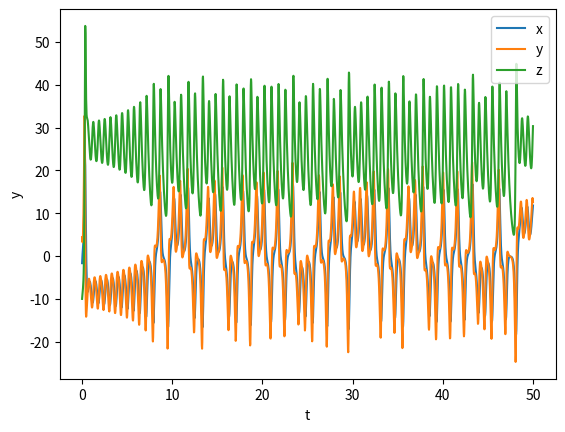
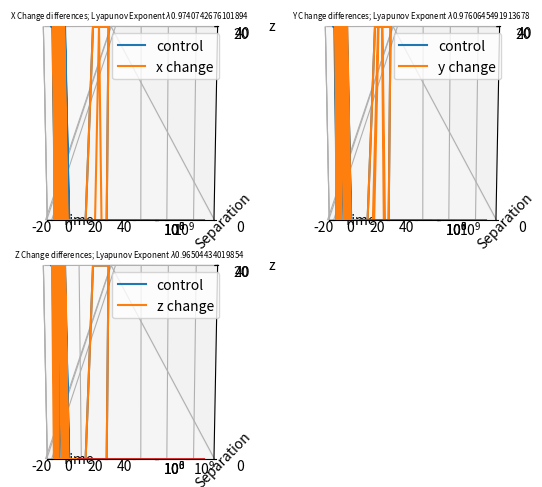
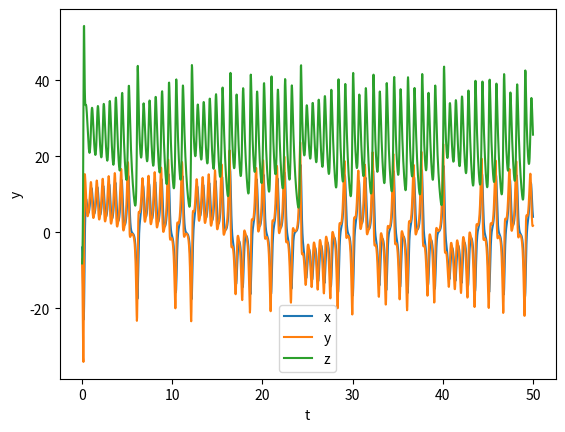
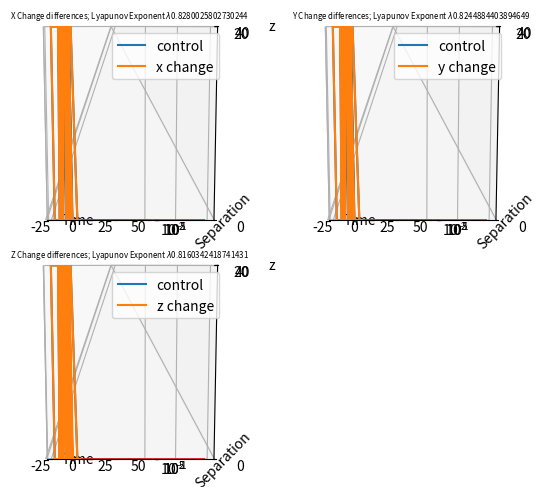
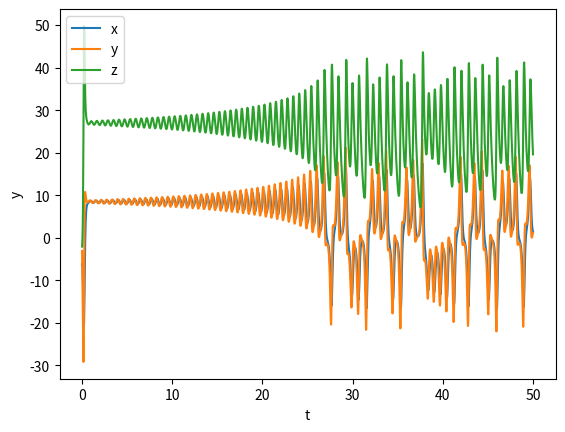
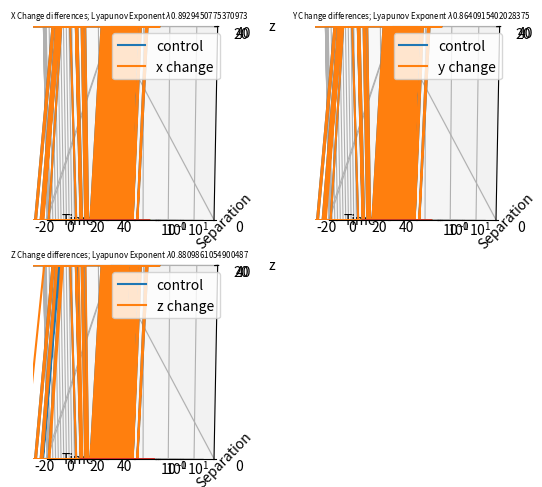
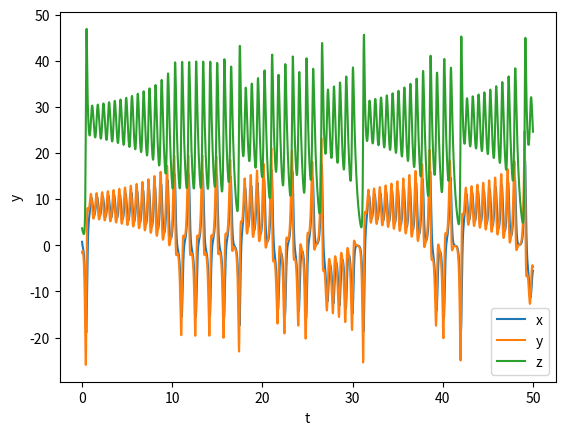
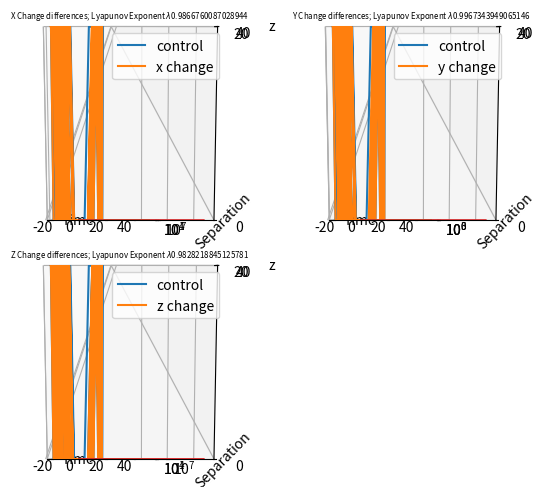
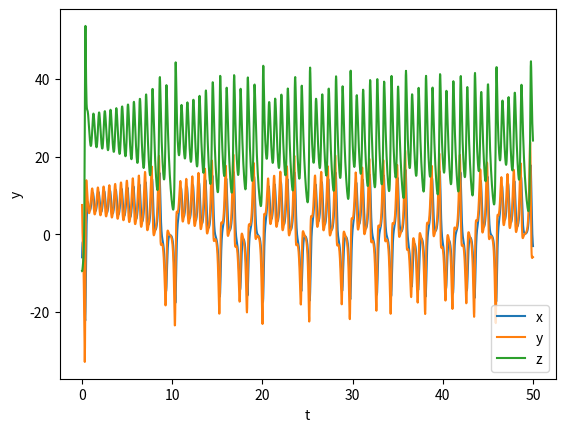
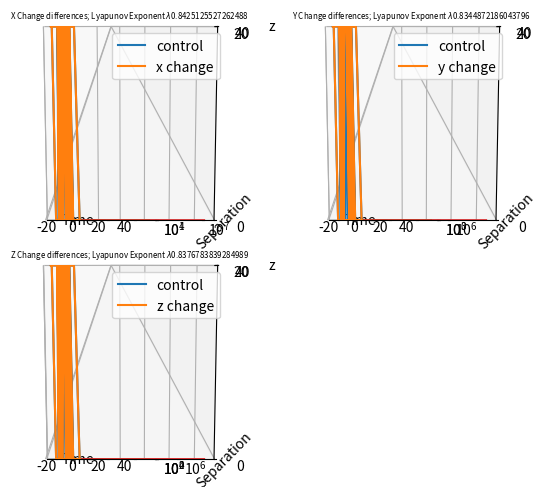
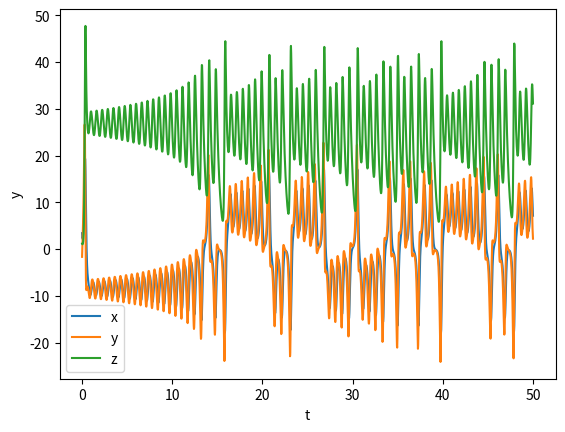
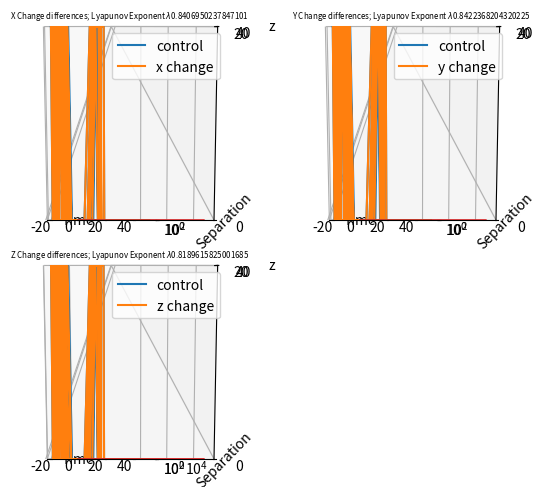
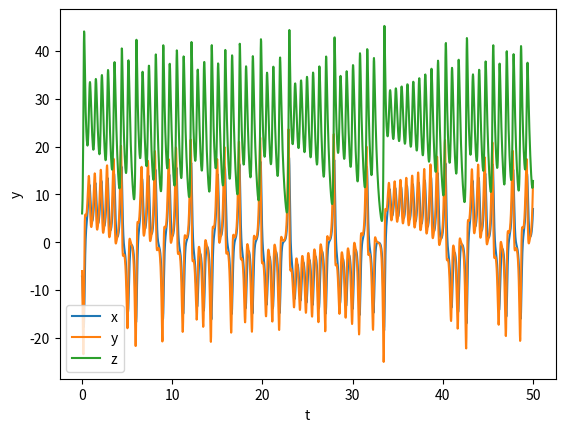
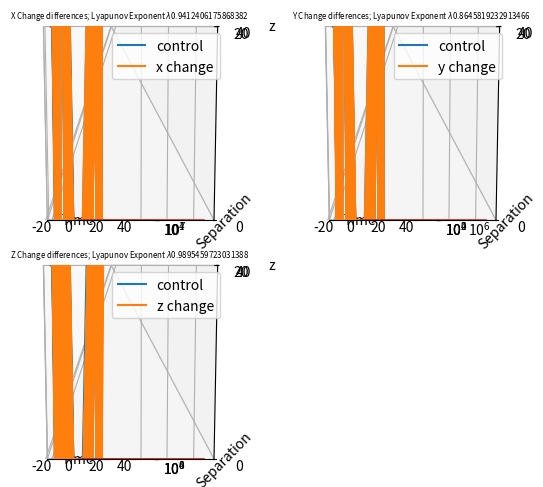
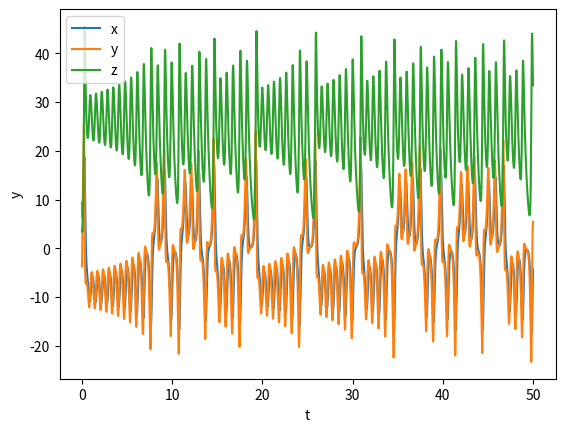
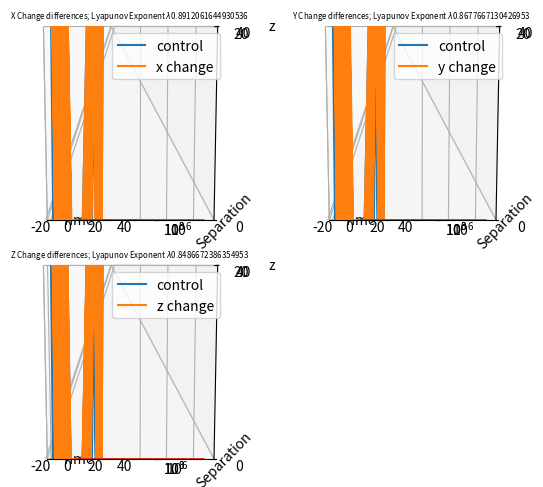

Recreate these plots in Python, in order.
import numpy as np
from matplotlib import pyplot as plt
from scipy.integrate import solve_ivp
from scipy.stats import linregress


#implement Lorenz equations
def f(t, y):
    x, y1, z = y
    return np.array([10 * (y1 - x), x * (28 - z) - y1, x * y1 - (8 / 3) * z])   


#create random initial conditions for x, y, and z enclosed by -10 and 10
np.random.seed(1)
y0_list=np.random.uniform(low=-10, high=10, size=(10,3))

#create a list of slopes for the line of best fits
xslopes=[]
yslopes=[]
zslopes=[]

#create arrays for the start times and end times for each trial
start=np.array([5,0,25,10,5,15,5,5,0,0])
end=np.array([30,35,55,33,35,40,30,30,30,32])



#loop through all the random initial conditions
for i, y0 in enumerate(y0_list):


    #changing x, y, and z for each inital condition
    xstart=y0+np.array([1e-10,0,0])
    ystart=y0+np.array([0,1e-10,0])
    zstart=y0+np.array([0,0,1e-10])


    #set time frame
    tf=50
    t_eval=np.linspace(0,tf,2000)


    #get solutions
    solution=solve_ivp(f,(0,tf),y0,t_eval=t_eval)
    xchange=solve_ivp(f,(0,tf),xstart,t_eval=t_eval)
    ychange=solve_ivp(f,(0,tf),ystart,t_eval=t_eval)
    zchange=solve_ivp(f,(0,tf),zstart,t_eval=t_eval)


    #plot the change in x, y, and z vs time
    plt.figure()
    plt.plot(solution.t, solution.y[0], label='x')
    plt.plot(solution.t, solution.y[1], label='y')
    plt.plot(solution.t, solution.y[2], label='z')
    plt.xlabel('t')
    plt.ylabel('y')
    plt.legend()
    plt.show()


    #plot 3d graph of control solution vs x, y, and z experimental solutions
    fig=plt.figure()


    #x experimental solution
    ax1=fig.add_subplot(221, projection='3d')
    ax1.plot(solution.y[0],solution.y[1],solution.y[2], label='control')
    ax1.plot(xchange.y[0], xchange.y[1], xchange.y[2],label='x change')
    ax1.set_title('changing x')
    ax1.legend()
    ax1.set_xlabel('x')
    ax1.set_ylabel('y')
    ax1.set_zlabel('z')


    #y experimental solution
    ax2=fig.add_subplot(222, projection='3d')
    ax2.plot(solution.y[0],solution.y[1],solution.y[2], label='control')
    ax2.plot(ychange.y[0], ychange.y[1], ychange.y[2],label='y change')
    ax2.set_title('changing y')
    ax2.legend()
    ax2.set_xlabel('x')
    ax2.set_ylabel('y')
    ax2.set_zlabel('z')


    #z experimental solution
    ax3=fig.add_subplot(223, projection='3d')
    ax3.plot(solution.y[0],solution.y[1],solution.y[2], label='control')
    ax3.plot(zchange.y[0], zchange.y[1], zchange.y[2],label='z change')
    ax3.set_title('changing z')
    ax3.legend()
    ax3.set_xlabel('x')
    ax3.set_ylabel('y')
    ax3.set_zlabel('z')


    plt.tight_layout(h_pad=2)
    plt.show()




    #create linear regression for x, y, and z
    ax1=plt.subplot(221)


    #measure error
    delta=np.linalg.norm(solution.y-xchange.y, axis=0, ord=2)

    #filtering the time to evaluate the linear regression
    mask=np.logical_and(t_eval>start[i],t_eval<end[i])

    #create linear regression
    a,b,r,p,s=linregress(t_eval[mask], np.log(delta)[mask])


    #plot data
    ax1.semilogy(t_eval, delta, label='Actual Error')
    ax1.semilogy(t_eval, np.exp(a*t_eval+b),label='Regression')
    ax1.set_title('X Change differences; Lyapunov Exponent $\lambda${}'.format(a), fontsize=5.7)
    ax1.set_xlabel('Time')
    ax1.set_ylabel('Separation')


    #add Lyapunov Exponent to xlopes list
    xslopes.append(a)






    ax2=plt.subplot(222)

    #meausre error
    delta=np.linalg.norm(solution.y-ychange.y, axis=0, ord=2)


    #create linear regression
    a,b,r,p,s=linregress(t_eval[mask], np.log(delta)[mask])


    #plot data
    ax2.semilogy(t_eval, delta, label='Actual Error')
    ax2.semilogy(t_eval, np.exp(a*t_eval+b),label='Regression')
    ax2.set_title('Y Change differences; Lyapunov Exponent $\lambda${}'.format(a), fontsize=5.7)
    ax2.set_xlabel('Time')
    ax2.set_ylabel('Separation')


    #add Lyapunov Exponent to yslopes list
    yslopes.append(a)






    ax3=plt.subplot(223)
    
    #measure error
    delta=np.linalg.norm(solution.y-zchange.y, axis=0, ord=2)


    #create linear regression
    a,b,r,p,s=linregress(t_eval[mask], np.log(delta)[mask])

    #plot data
    ax3.semilogy(t_eval, delta, label='Actual Error')
    ax3.semilogy(t_eval, np.exp(a*t_eval+b),label='Regression')
    ax3.set_title('Z Change differences; Lyapunov Exponent $\lambda${}'.format(a), fontsize=5.7)
    ax3.set_xlabel('Time')
    ax3.set_ylabel('Separation')


    #add Lyapunov Exponent to zslopes list
    zslopes.append(a)


    plt.tight_layout(h_pad=2)
    plt.show()


#get average of Lyapunov Exponents
x_avg=np.mean(xslopes)
y_avg=np.mean(yslopes)
z_avg=np.mean(zslopes)

#get median of Lyapunov Exponents
x_median=np.median(xslopes)
y_median=np.median(yslopes)
z_median=np.median(zslopes)

#get standard deviations of Lyapunov Exponents
x_std=np.std(xslopes)
y_std=np.std(yslopes)
z_std=np.std(zslopes)

print('x avg={}, y avg={}, z avg={}\nx med={}, y med={}, z med={}\nx std={}, y std={}, z std={}'.format(x_avg,y_avg,z_avg,x_median,y_median,z_median,x_std,y_std,z_std))





#plt.semilogy
#plt.savefig
#plt.savefig(“semilogy_plot1.png”)
#create list of averages
